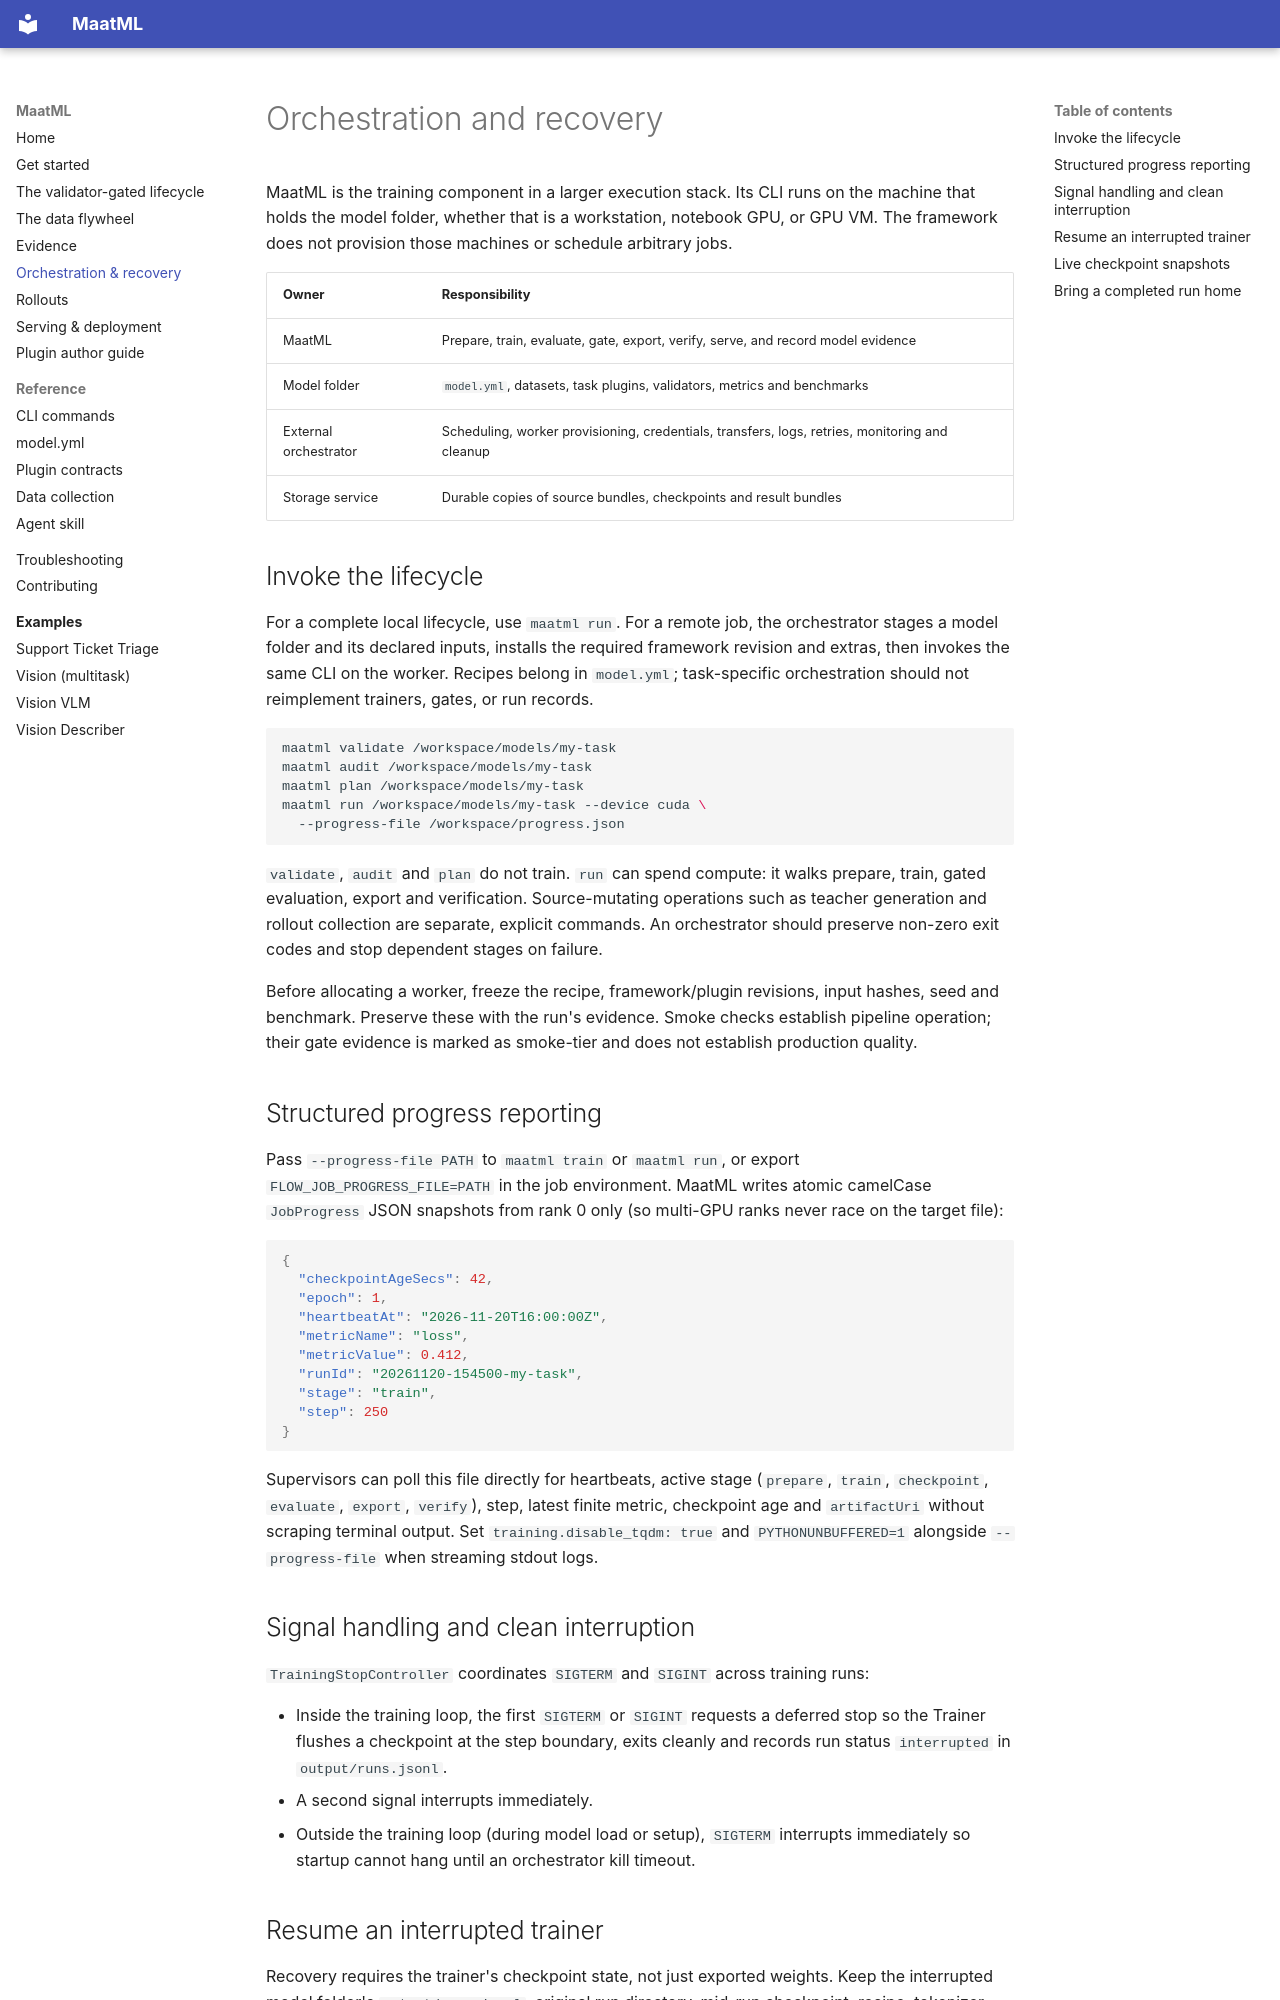

repository: Moralfish-Labs/maatml · page: orchestration/index.html · generator: mkdocs

# Orchestration and recovery

MaatML is the training component in a larger execution stack. Its CLI runs on
the machine that holds the model folder, whether that is a workstation,
notebook GPU, or GPU VM. The framework does not provision those machines or
schedule arbitrary jobs.

| Owner | Responsibility |
| --- | --- |
| MaatML | Prepare, train, evaluate, gate, export, verify, serve, and record model evidence |
| Model folder | `model.yml`, datasets, task plugins, validators, metrics and benchmarks |
| External orchestrator | Scheduling, worker provisioning, credentials, transfers, logs, retries, monitoring and cleanup |
| Storage service | Durable copies of source bundles, checkpoints and result bundles |

## Invoke the lifecycle

For a complete local lifecycle, use `maatml run`. For a remote job, the
orchestrator stages a model folder and its declared inputs, installs the
required framework revision and extras, then invokes the same CLI on the
worker. Recipes belong in `model.yml`; task-specific orchestration should not
reimplement trainers, gates, or run records.

```bash
maatml validate /workspace/models/my-task
maatml audit /workspace/models/my-task
maatml plan /workspace/models/my-task
maatml run /workspace/models/my-task --device cuda \
  --progress-file /workspace/progress.json
```

`validate`, `audit` and `plan` do not train. `run` can spend compute: it walks
prepare, train, gated evaluation, export and verification. Source-mutating
operations such as teacher generation and rollout collection are separate,
explicit commands. An orchestrator should preserve non-zero exit codes and
stop dependent stages on failure.

Before allocating a worker, freeze the recipe, framework/plugin revisions,
input hashes, seed and benchmark. Preserve these with the run's evidence.
Smoke checks establish pipeline operation; their gate evidence is marked as
smoke-tier and does not establish production quality.

## Structured progress reporting

Pass `--progress-file PATH` to `maatml train` or `maatml run`, or export
`FLOW_JOB_PROGRESS_FILE=PATH` in the job environment. MaatML writes atomic
camelCase `JobProgress` JSON snapshots from rank 0 only (so multi-GPU ranks
never race on the target file):

```json
{
  "checkpointAgeSecs": 42,
  "epoch": 1,
  "heartbeatAt": "2026-11-20T16:00:00Z",
  "metricName": "loss",
  "metricValue": 0.412,
  "runId": "20261120-154500-my-task",
  "stage": "train",
  "step": 250
}
```

Supervisors can poll this file directly for heartbeats, active stage
(`prepare`, `train`, `checkpoint`, `evaluate`, `export`, `verify`), step,
latest finite metric, checkpoint age and `artifactUri` without scraping
terminal output. Set `training.disable_tqdm: true` and `PYTHONUNBUFFERED=1`
alongside `--progress-file` when streaming stdout logs.

## Signal handling and clean interruption

`TrainingStopController` coordinates `SIGTERM` and `SIGINT` across training
runs:

- Inside the training loop, the first `SIGTERM` or `SIGINT` requests a deferred
  stop so the Trainer flushes a checkpoint at the step boundary, exits cleanly
  and records run status `interrupted` in `output/runs.jsonl`.
- A second signal interrupts immediately.
- Outside the training loop (during model load or setup), `SIGTERM` interrupts
  immediately so startup cannot hang until an orchestrator kill timeout.
